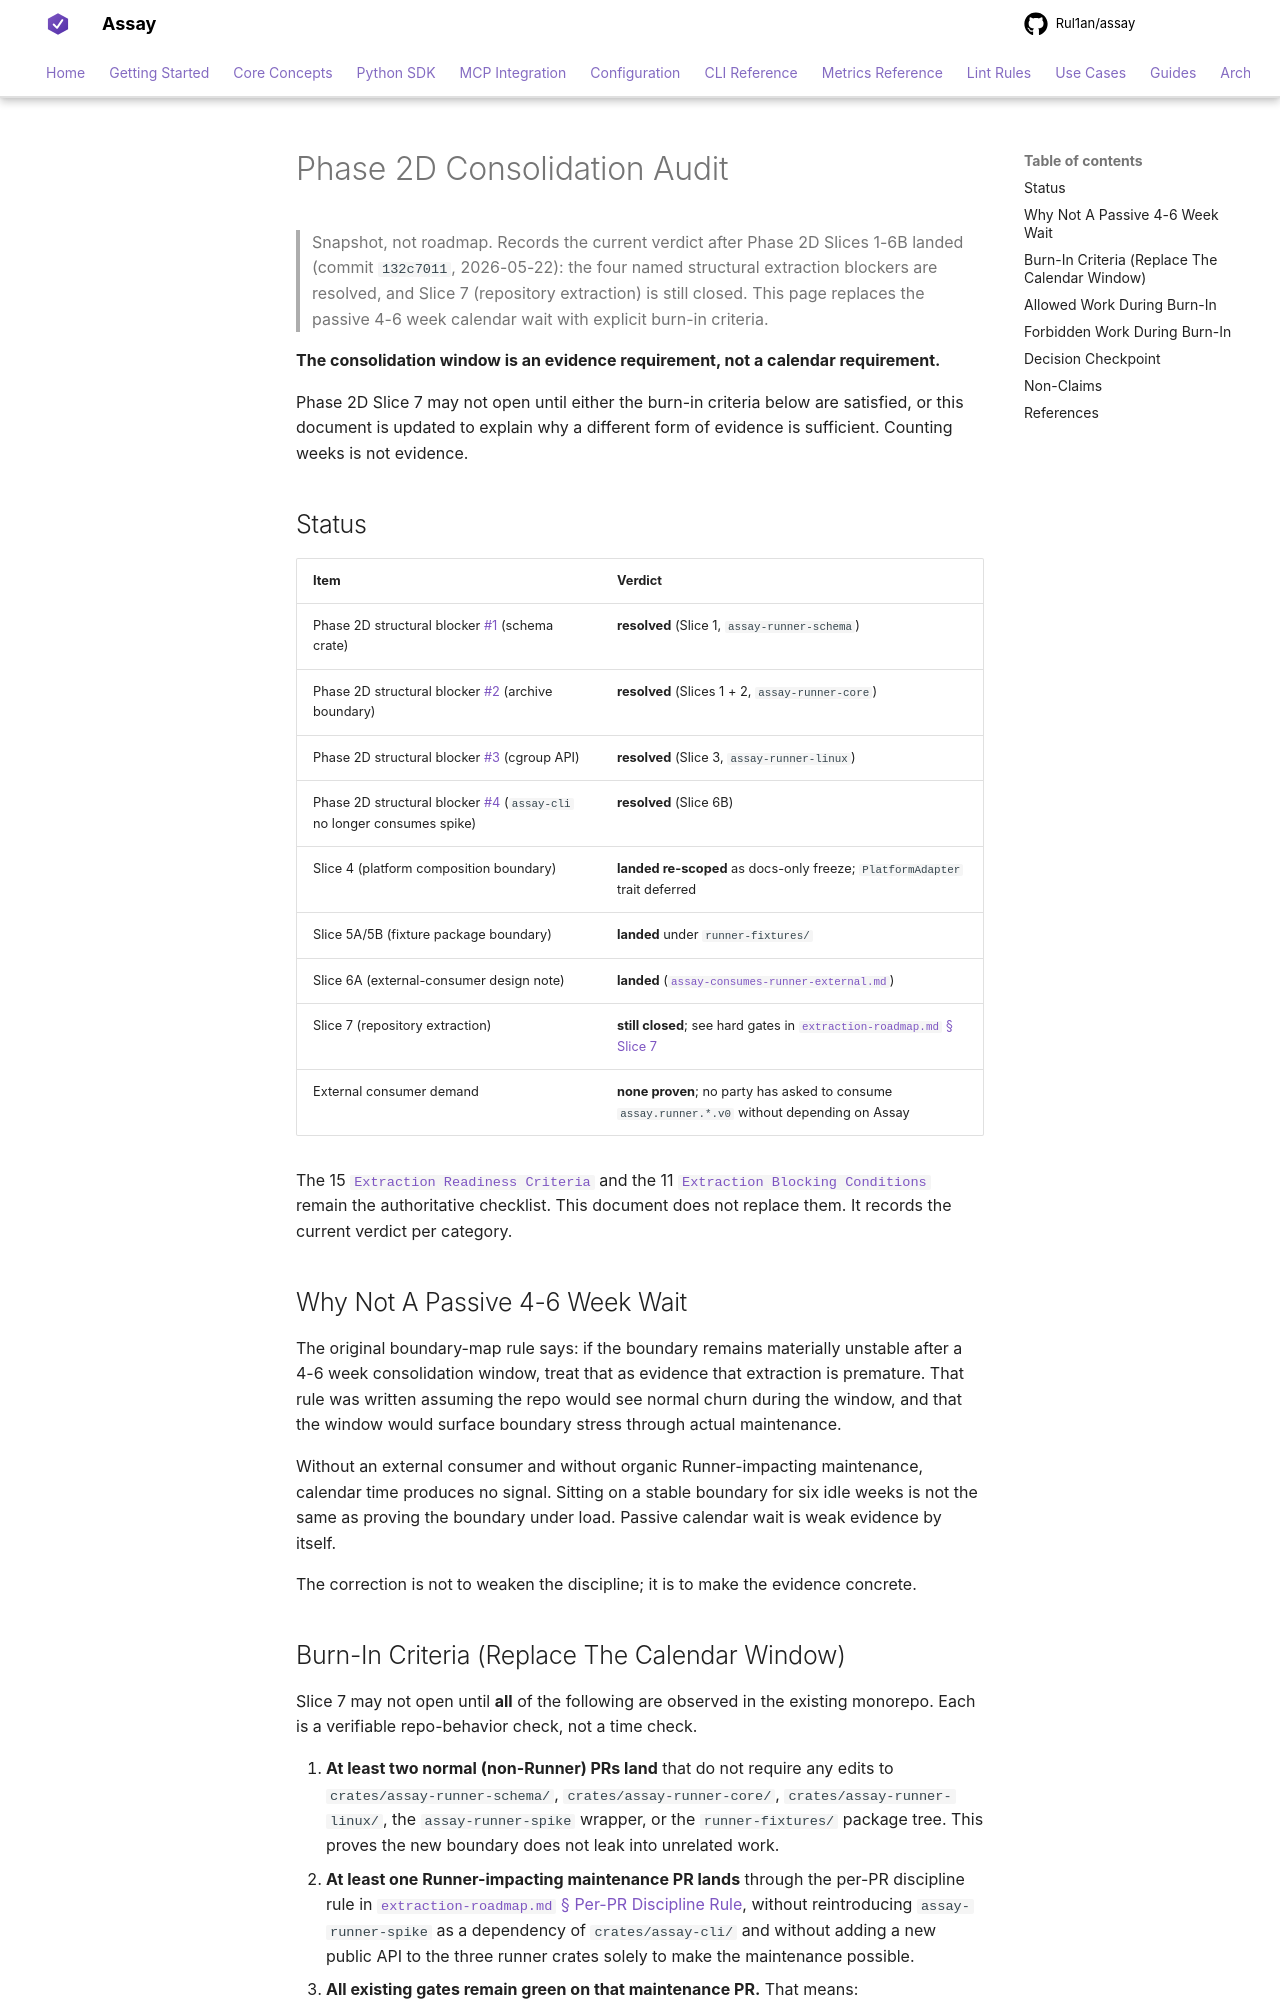

repository: Rul1an/assay · page: reference/runner/phase-2d-consolidation-audit/index.html · generator: mkdocs

# Phase 2D Consolidation Audit

> Snapshot, not roadmap. Records the current verdict after Phase 2D
> Slices 1-6B landed (commit `132c7011`, 2026-05-22): the four named
> structural extraction blockers are resolved, and Slice 7 (repository
> extraction) is still closed. This page replaces the passive 4-6 week
> calendar wait with explicit burn-in criteria.

**The consolidation window is an evidence requirement, not a calendar
requirement.**

Phase 2D Slice 7 may not open until either the burn-in criteria below
are satisfied, or this document is updated to explain why a different
form of evidence is sufficient. Counting weeks is not evidence.

## Status

| Item | Verdict |
|---|---|
| Phase 2D structural blocker #1 (schema crate) | **resolved** (Slice 1, `assay-runner-schema`) |
| Phase 2D structural blocker #2 (archive boundary) | **resolved** (Slices 1 + 2, `assay-runner-core`) |
| Phase 2D structural blocker #3 (cgroup API) | **resolved** (Slice 3, `assay-runner-linux`) |
| Phase 2D structural blocker #4 (`assay-cli` no longer consumes spike) | **resolved** (Slice 6B) |
| Slice 4 (platform composition boundary) | **landed re-scoped** as docs-only freeze; `PlatformAdapter` trait deferred |
| Slice 5A/5B (fixture package boundary) | **landed** under `runner-fixtures/` |
| Slice 6A (external-consumer design note) | **landed** ([`assay-consumes-runner-external.md`](assay-consumes-runner-external.md)) |
| Slice 7 (repository extraction) | **still closed**; see hard gates in [`extraction-roadmap.md` § Slice 7](extraction-roadmap.md#slice-7-repository-split-gated) |
| External consumer demand | **none proven**; no party has asked to consume `assay.runner.*.v0` without depending on Assay |

The 15 [`Extraction Readiness Criteria`](boundary-map.md#extraction-readiness-criteria)
and the 11 [`Extraction Blocking Conditions`](boundary-map.md#extraction-blocking-conditions)
remain the authoritative checklist. This document does not replace
them. It records the current verdict per category.

## Why Not A Passive 4-6 Week Wait

The original boundary-map rule says: if the boundary remains materially
unstable after a 4-6 week consolidation window, treat that as evidence
that extraction is premature. That rule was written assuming the repo
would see normal churn during the window, and that the window would
surface boundary stress through actual maintenance.

Without an external consumer and without organic Runner-impacting
maintenance, calendar time produces no signal. Sitting on a stable
boundary for six idle weeks is not the same as proving the boundary
under load. Passive calendar wait is weak evidence by itself.

The correction is not to weaken the discipline; it is to make the
evidence concrete.
